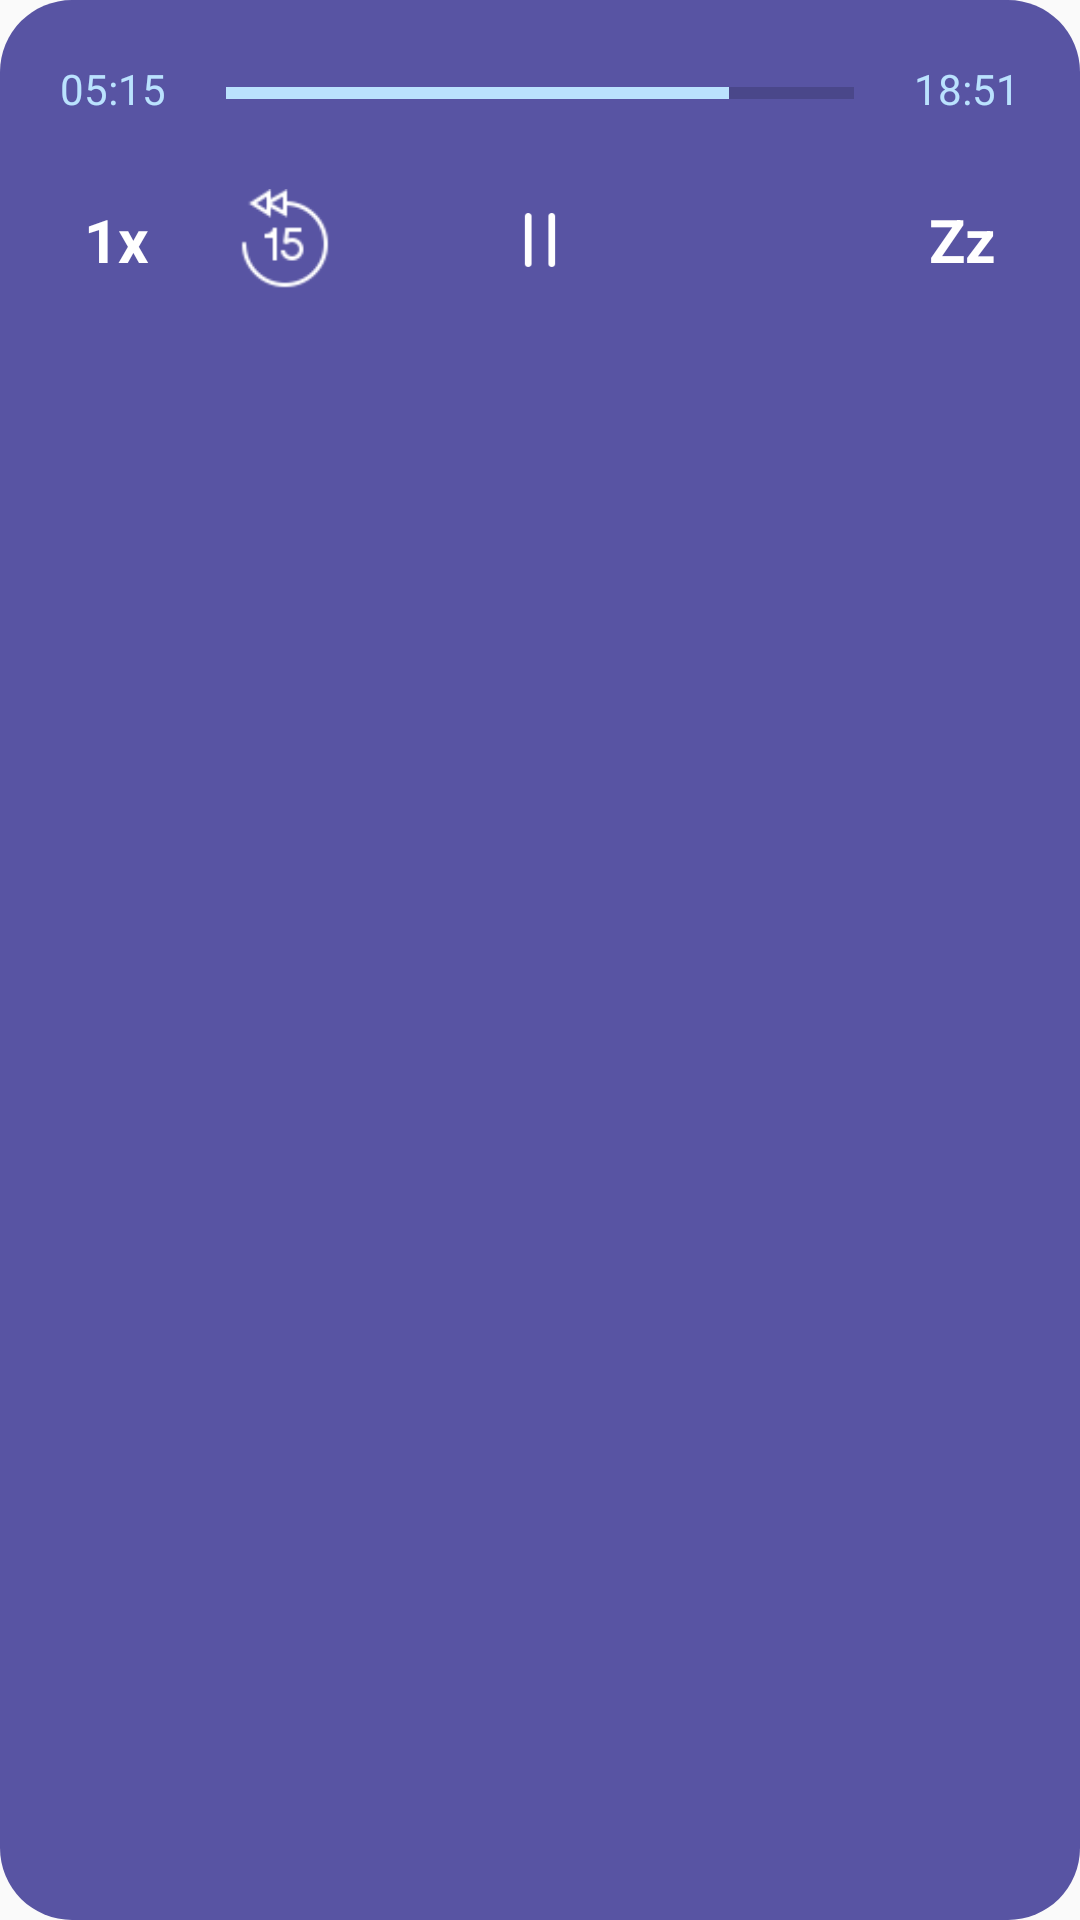

Reconstruct the res/layout file that produces this screen, plus the resources it refers to.
<!-- AndroidManifest.xml: application theme AppTheme.TranslucentStatusBar -->
<!-- res/layout/custom_player_small.xml -->
<?xml version="1.0" encoding="utf-8"?>
<RelativeLayout
    xmlns:android="http://schemas.android.com/apk/res/android"
    android:layout_width="match_parent"
    android:layout_height="wrap_content"
    android:background="@drawable/rc_purple_bg"
    android:padding="@dimen/margin_medium_3">

    <androidx.appcompat.widget.AppCompatTextView
        android:id="@+id/exo_position"
        android:layout_width="wrap_content"
        android:layout_height="wrap_content"
        android:text="05:15"
        android:textSize="@dimen/text_regular"
        android:textColor="@color/colorProgressbar"/>

    <ProgressBar
        android:id="@+id/exo_progress_placeholder"
        android:layout_width="match_parent"
        android:layout_height="wrap_content"
        style="@style/Widget.AppCompat.ProgressBar.Horizontal"
        android:max="100"
        android:progress="80"
        android:layout_toRightOf="@id/exo_position"
        android:layout_toLeftOf="@id/exo_duration"
        android:layout_alignBottom="@id/exo_position"
        android:layout_marginLeft="@dimen/margin_medium_3"
        android:layout_marginRight="@dimen/margin_medium_3"/>

    <androidx.appcompat.widget.AppCompatTextView
        android:id="@+id/exo_duration"
        android:layout_width="wrap_content"
        android:layout_height="wrap_content"
        android:text="18:51"
        android:textSize="@dimen/text_regular"
        android:textColor="@color/colorProgressbar"
        android:layout_alignBottom="@id/exo_position"
        android:layout_alignParentEnd="true"/>

    <androidx.appcompat.widget.AppCompatTextView
        android:id="@+id/tvSpeed"
        android:layout_width="@dimen/width_logo"
        android:layout_height="@dimen/width_logo"
        android:text="@string/speed_1x"
        android:textColor="@color/colorWhite"
        android:textSize="@dimen/text_regular_3x"
        android:textStyle="bold"
        android:layout_below="@id/exo_position"
        android:gravity="left|center_vertical"
        android:layout_marginTop="@dimen/margin_medium_2"
        android:paddingLeft="@dimen/margin_medium"/>

    <androidx.appcompat.widget.AppCompatImageView
        android:id="@+id/exo_rew"
        android:layout_width="@dimen/width_logo"
        android:layout_height="@dimen/width_logo"
        android:src="@drawable/ic_backward_15"
        android:layout_alignTop="@id/tvSpeed"
        android:layout_toRightOf="@id/tvSpeed"
        android:padding="@dimen/margin_medium"/>

    <androidx.appcompat.widget.AppCompatImageView
        android:id="@+id/exo_play"
        android:layout_width="@dimen/width_logo"
        android:layout_height="@dimen/width_logo"
        android:src="@drawable/ic_play_arrow_24"
        android:background="@drawable/circle_transparent_bg"
        android:layout_alignTop="@id/tvSpeed"
        android:padding="@dimen/margin_medium_2"
        android:visibility="invisible"
        android:layout_centerHorizontal="true"/>

    <androidx.appcompat.widget.AppCompatImageView
        android:id="@+id/exo_pause"
        android:layout_width="@dimen/width_logo"
        android:layout_height="@dimen/width_logo"
        android:src="@drawable/ic_pause"
        android:background="@drawable/circle_transparent_bg"
        android:layout_alignTop="@id/tvSpeed"
        android:padding="@dimen/margin_medium_2"
        android:visibility="visible"
        android:layout_centerHorizontal="true"/>


    <androidx.appcompat.widget.AppCompatImageView
        android:id="@+id/exo_ffwd"
        android:layout_width="@dimen/width_logo"
        android:layout_height="@dimen/width_logo"
        android:src="@drawable/ic_forward_30_24dp"
        android:layout_alignTop="@id/tvSpeed"
        android:layout_toLeftOf="@id/tvSleep"
        android:padding="@dimen/margin_medium"/>

    <androidx.appcompat.widget.AppCompatTextView
        android:id="@+id/tvSleep"
        android:layout_width="@dimen/width_logo"
        android:layout_height="@dimen/width_logo"
        android:text="@string/sleep_zz"
        android:textColor="@color/colorWhite"
        android:textSize="@dimen/text_regular_3x"
        android:textStyle="bold"
        android:layout_alignTop="@id/tvSpeed"
        android:gravity="right|center_vertical"
        android:layout_alignParentEnd="true"
        android:paddingRight="@dimen/margin_medium"/>


</RelativeLayout>
<!-- resources referenced by this layout -->
<resources>
  <color name="colorProgressbar">#bae2fe</color>
  <color name="colorWhite">#FFFFFF</color>
  <dimen name="margin_medium">8dp</dimen>
  <dimen name="margin_medium_2">16dp</dimen>
  <dimen name="margin_medium_3">20dp</dimen>
  <dimen name="text_regular">14sp</dimen>
  <dimen name="text_regular_3x">20sp</dimen>
  <dimen name="width_logo">50dp</dimen>
  <!-- drawable ic_backward_15: png bitmap (drawable, 1205 bytes) -->
  <!-- drawable ic_pause: png bitmap (drawable, 541 bytes) -->
  <!-- drawable rc_purple_bg (drawable) -->
  <?xml version="1.0" encoding="utf-8"?>
  <shape xmlns:android="http://schemas.android.com/apk/res/android"
      android:shape="rectangle">
      <corners android:radius="@dimen/margin_large"/>
      <solid android:color="@color/colorMediaBG"/>
  </shape>
  <string name="sleep_zz">Zz</string>
  <string name="speed_1x">1x</string>
  <style name="AppTheme.TranslucentStatusBar">
          <item name="android:windowTranslucentStatus">true</item>
          <item name="android:statusBarColor">@android:color/transparent</item>
      </style>
  <dimen name="margin_large">24dp</dimen>
  <color name="colorMediaBG">#5854A3</color>
</resources>
